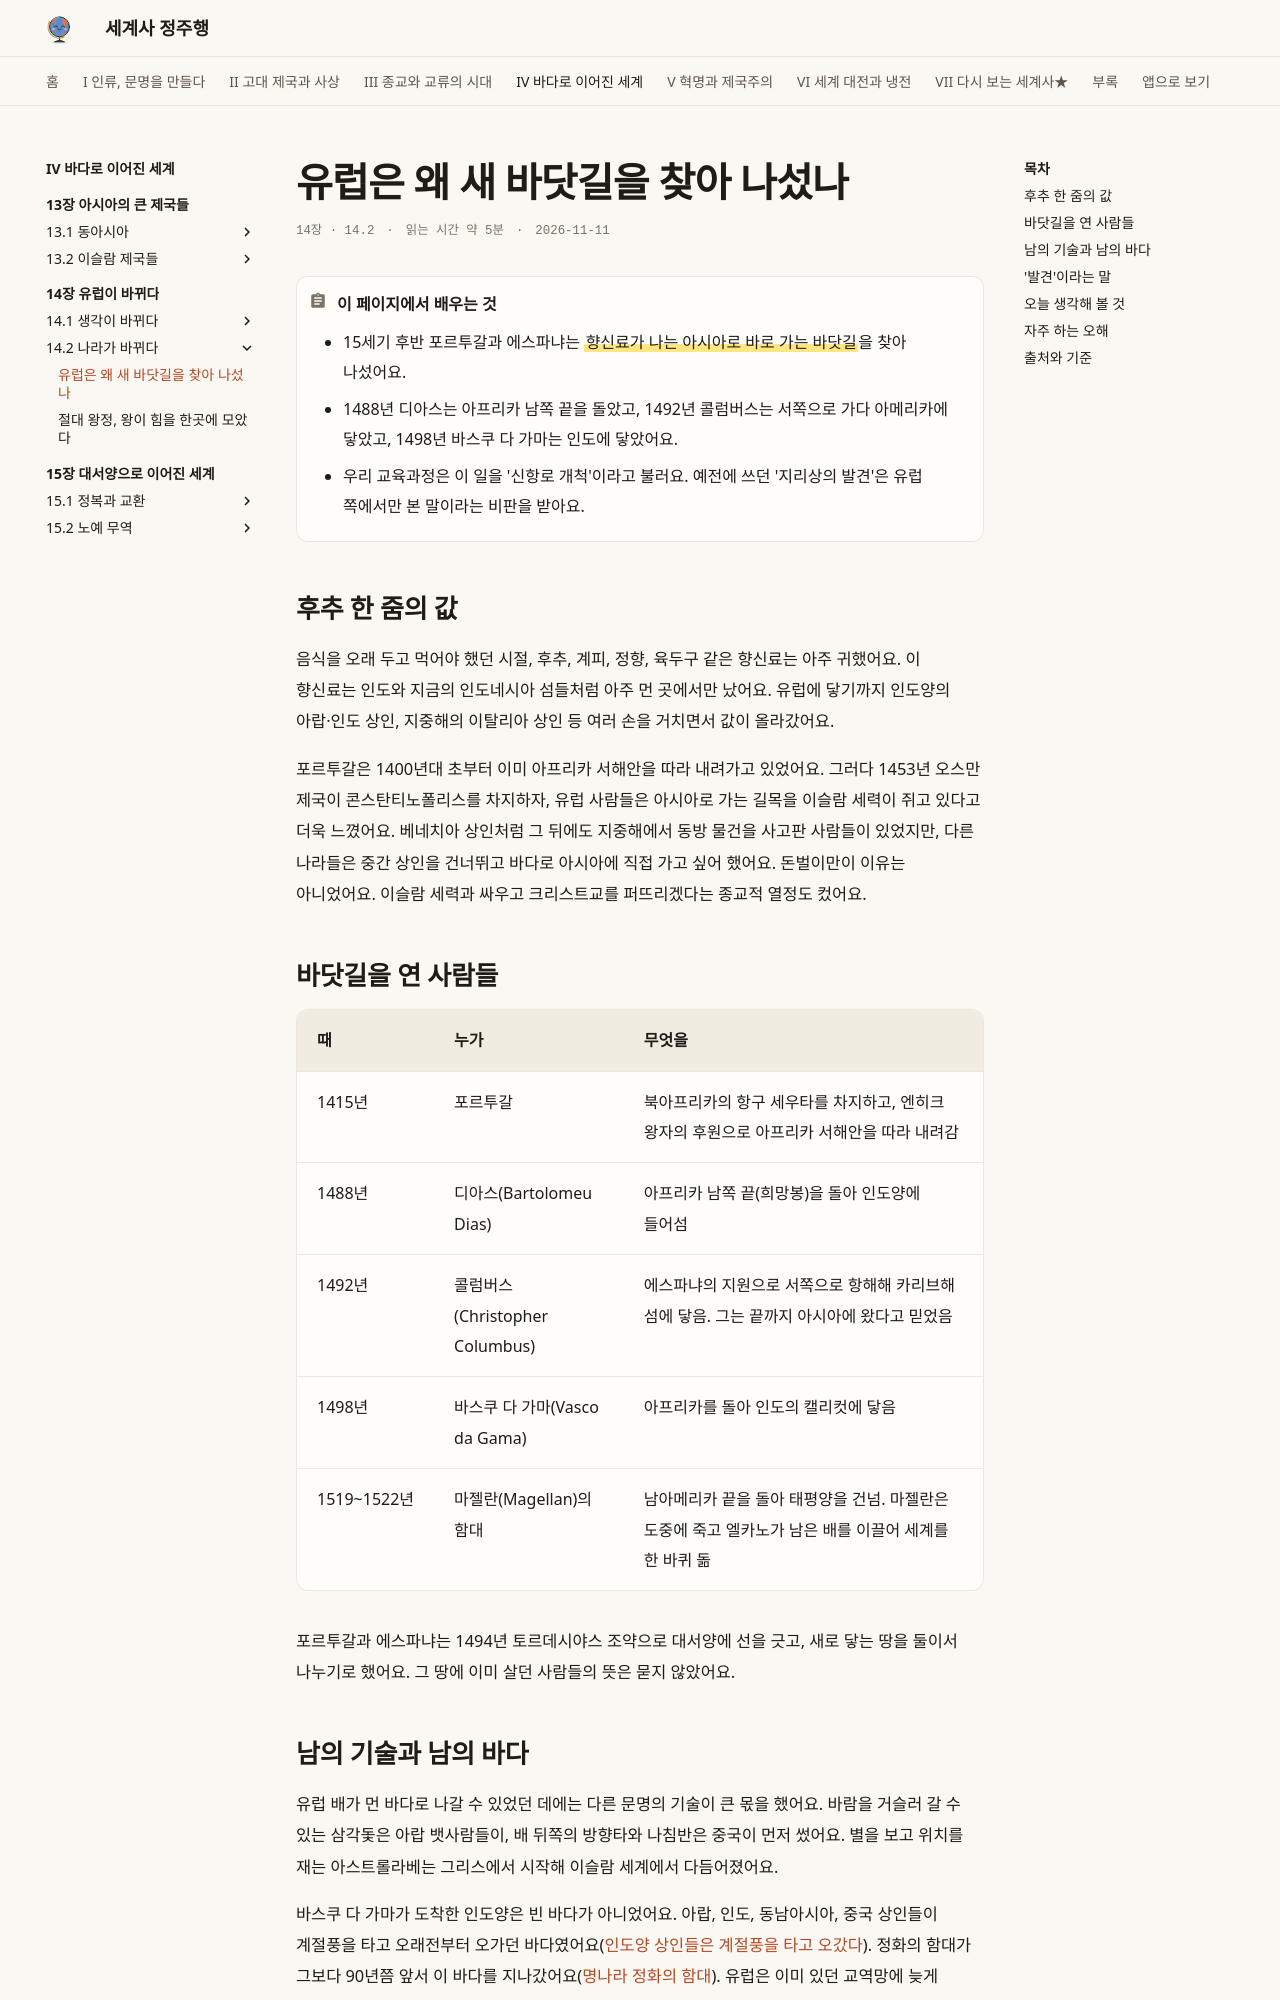

repository: history-jungjuhang/world-history · page: part4/ch14/new-sea-routes/index.html · generator: mkdocs

# 유럽은 왜 새 바닷길을 찾아 나섰나

<p class="ep-meta"><span>14장 · 14.2</span><span>읽는 시간 약 5분</span><span>2026-11-11</span></p>

!!! abstract "이 페이지에서 배우는 것"
    - 15세기 후반 포르투갈과 에스파냐는 ==향신료가 나는 아시아로 바로 가는 바닷길==을 찾아 나섰어요.
    - 1488년 디아스는 아프리카 남쪽 끝을 돌았고, 1492년 콜럼버스는 서쪽으로 가다 아메리카에 닿았고, 1498년 바스쿠 다 가마는 인도에 닿았어요.
    - 우리 교육과정은 이 일을 '신항로 개척'이라고 불러요. 예전에 쓰던 '지리상의 발견'은 유럽 쪽에서만 본 말이라는 비판을 받아요.

## 후추 한 줌의 값

음식을 오래 두고 먹어야 했던 시절, 후추, 계피, 정향, 육두구 같은 향신료는 아주 귀했어요. 이 향신료는 인도와 지금의 인도네시아 섬들처럼 아주 먼 곳에서만 났어요. 유럽에 닿기까지 인도양의 아랍·인도 상인, 지중해의 이탈리아 상인 등 여러 손을 거치면서 값이 올라갔어요.

포르투갈은 1400년대 초부터 이미 아프리카 서해안을 따라 내려가고 있었어요. 그러다 1453년 오스만 제국이 콘스탄티노폴리스를 차지하자, 유럽 사람들은 아시아로 가는 길목을 이슬람 세력이 쥐고 있다고 더욱 느꼈어요. 베네치아 상인처럼 그 뒤에도 지중해에서 동방 물건을 사고판 사람들이 있었지만, 다른 나라들은 중간 상인을 건너뛰고 바다로 아시아에 직접 가고 싶어 했어요. 돈벌이만이 이유는 아니었어요. 이슬람 세력과 싸우고 크리스트교를 퍼뜨리겠다는 종교적 열정도 컸어요.

## 바닷길을 연 사람들

| 때 | 누가 | 무엇을 |
|---|---|---|
| 1415년 | 포르투갈 | 북아프리카의 항구 세우타를 차지하고, 엔히크 왕자의 후원으로 아프리카 서해안을 따라 내려감 |
| 1488년 | 디아스(Bartolomeu Dias) | 아프리카 남쪽 끝(희망봉)을 돌아 인도양에 들어섬 |
| 1492년 | 콜럼버스(Christopher Columbus) | 에스파냐의 지원으로 서쪽으로 항해해 카리브해 섬에 닿음. 그는 끝까지 아시아에 왔다고 믿었음 |
| 1498년 | 바스쿠 다 가마(Vasco da Gama) | 아프리카를 돌아 인도의 캘리컷에 닿음 |
| 1519~1522년 | 마젤란(Magellan)의 함대 | 남아메리카 끝을 돌아 태평양을 건넘. 마젤란은 도중에 죽고 엘카노가 남은 배를 이끌어 세계를 한 바퀴 돎 |

포르투갈과 에스파냐는 1494년 토르데시야스 조약으로 대서양에 선을 긋고, 새로 닿는 땅을 둘이서 나누기로 했어요. 그 땅에 이미 살던 사람들의 뜻은 묻지 않았어요.

## 남의 기술과 남의 바다

유럽 배가 먼 바다로 나갈 수 있었던 데에는 다른 문명의 기술이 큰 몫을 했어요. 바람을 거슬러 갈 수 있는 삼각돛은 아랍 뱃사람들이, 배 뒤쪽의 방향타와 나침반은 중국이 먼저 썼어요. 별을 보고 위치를 재는 아스트롤라베는 그리스에서 시작해 이슬람 세계에서 다듬어졌어요.

바스쿠 다 가마가 도착한 인도양은 빈 바다가 아니었어요. 아랍, 인도, 동남아시아, 중국 상인들이 계절풍을 타고 오래전부터 오가던 바다였어요([인도양 상인들은 계절풍을 타고 오갔다](../../part3/ch09/indian-ocean.md)). 정화의 함대가 그보다 90년쯤 앞서 이 바다를 지나갔어요([명나라 정화의 함대](../ch13/ming-zhenghe.md)). 유럽은 이미 있던 교역망에 늦게 끼어든 셈이에요. 다만 포르투갈은 대포를 앞세워 항구를 차지하며 그 바다를 힘으로 바꾸려 했어요.
